Run: headless pygame with SDL's dummy video driver; simulated clock (each Clock.tick advances the game by its frame time, no real sleeping); random seed 0; keys injected as events and as key.get_pressed() state; no mouse input.
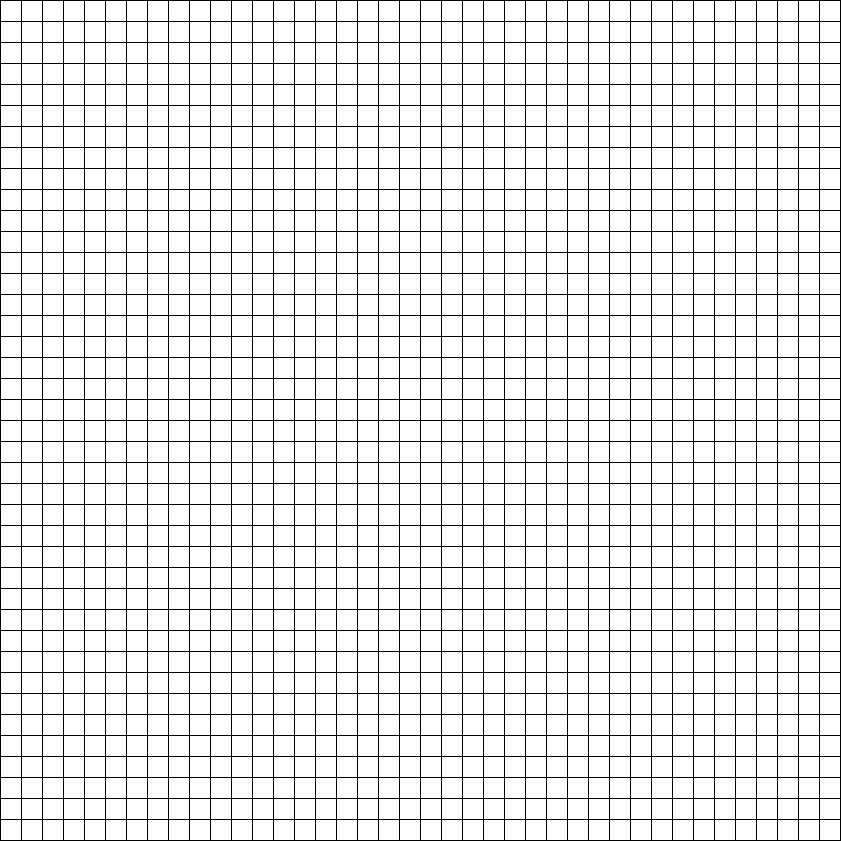
Frame 1 of 4 · flips 1–60 · no input
Frame 2 of 4 · flips 61–180 · tapped SPACE, RETURN · held RIGHT (→), D · screen unchanged from frame 1, image omitted
Frame 3 of 4 · flips 181–300 · held DOWN (↓), S · screen unchanged from frame 2, image omitted
Frame 4 of 4 · flips 301–420 · held LEFT (←), A, UP (↑), W · screen unchanged from frame 3, image omitted

The pygame program that drew these frames:

import pygame
import sys

BLACK = (0, 0, 0)
WHITE = (255, 255, 255)
RED = (255, 0, 0)
GREEN = (0, 255, 0)
BLUE = (0, 0, 255)

BLOCK_LENGTH = 20

BLOCKS_X = 40
BLOCKS_Y = 40

BORDER_THICKNESS = 1

WINDOW_WIDTH = (BORDER_THICKNESS + BLOCK_LENGTH) * BLOCKS_X + BORDER_THICKNESS
WINDOW_HEIGHT = (BORDER_THICKNESS + BLOCK_LENGTH) * BLOCKS_Y + BORDER_THICKNESS


def main():
    global SCREEN
    pygame.init()
    pygame.display.set_caption('Conway\'s Game of Life by nhazoury')
    SCREEN = pygame.display.set_mode((WINDOW_WIDTH, WINDOW_HEIGHT))
    SCREEN.fill(BLACK)

    while True:
        drawGrid()
        for event in pygame.event.get():
            if event.type == pygame.QUIT:
                pygame.quit()
                sys.exit()

        pygame.display.update()


def drawGrid():
    for x in range(0, WINDOW_WIDTH, BLOCK_LENGTH + BORDER_THICKNESS):
        for y in range(0, WINDOW_HEIGHT, BLOCK_LENGTH + BORDER_THICKNESS):
            rect = pygame.Rect(x + BORDER_THICKNESS, y + BORDER_THICKNESS, BLOCK_LENGTH, BLOCK_LENGTH)
            pygame.draw.rect(SCREEN, WHITE, rect, 0)

def drawCell(x, y, colour):
    x_ = (BORDER_THICKNESS + BLOCK_LENGTH) * x
    y_ = (BORDER_THICKNESS + BLOCK_LENGTH) * y

    rect = pygame.Rect(x_ + BORDER_THICKNESS, y_ + BORDER_THICKNESS, BLOCK_LENGTH, BLOCK_LENGTH)
    pygame.draw.rect(SCREEN, colour, rect, 0)

if __name__ == "__main__":
    main()
